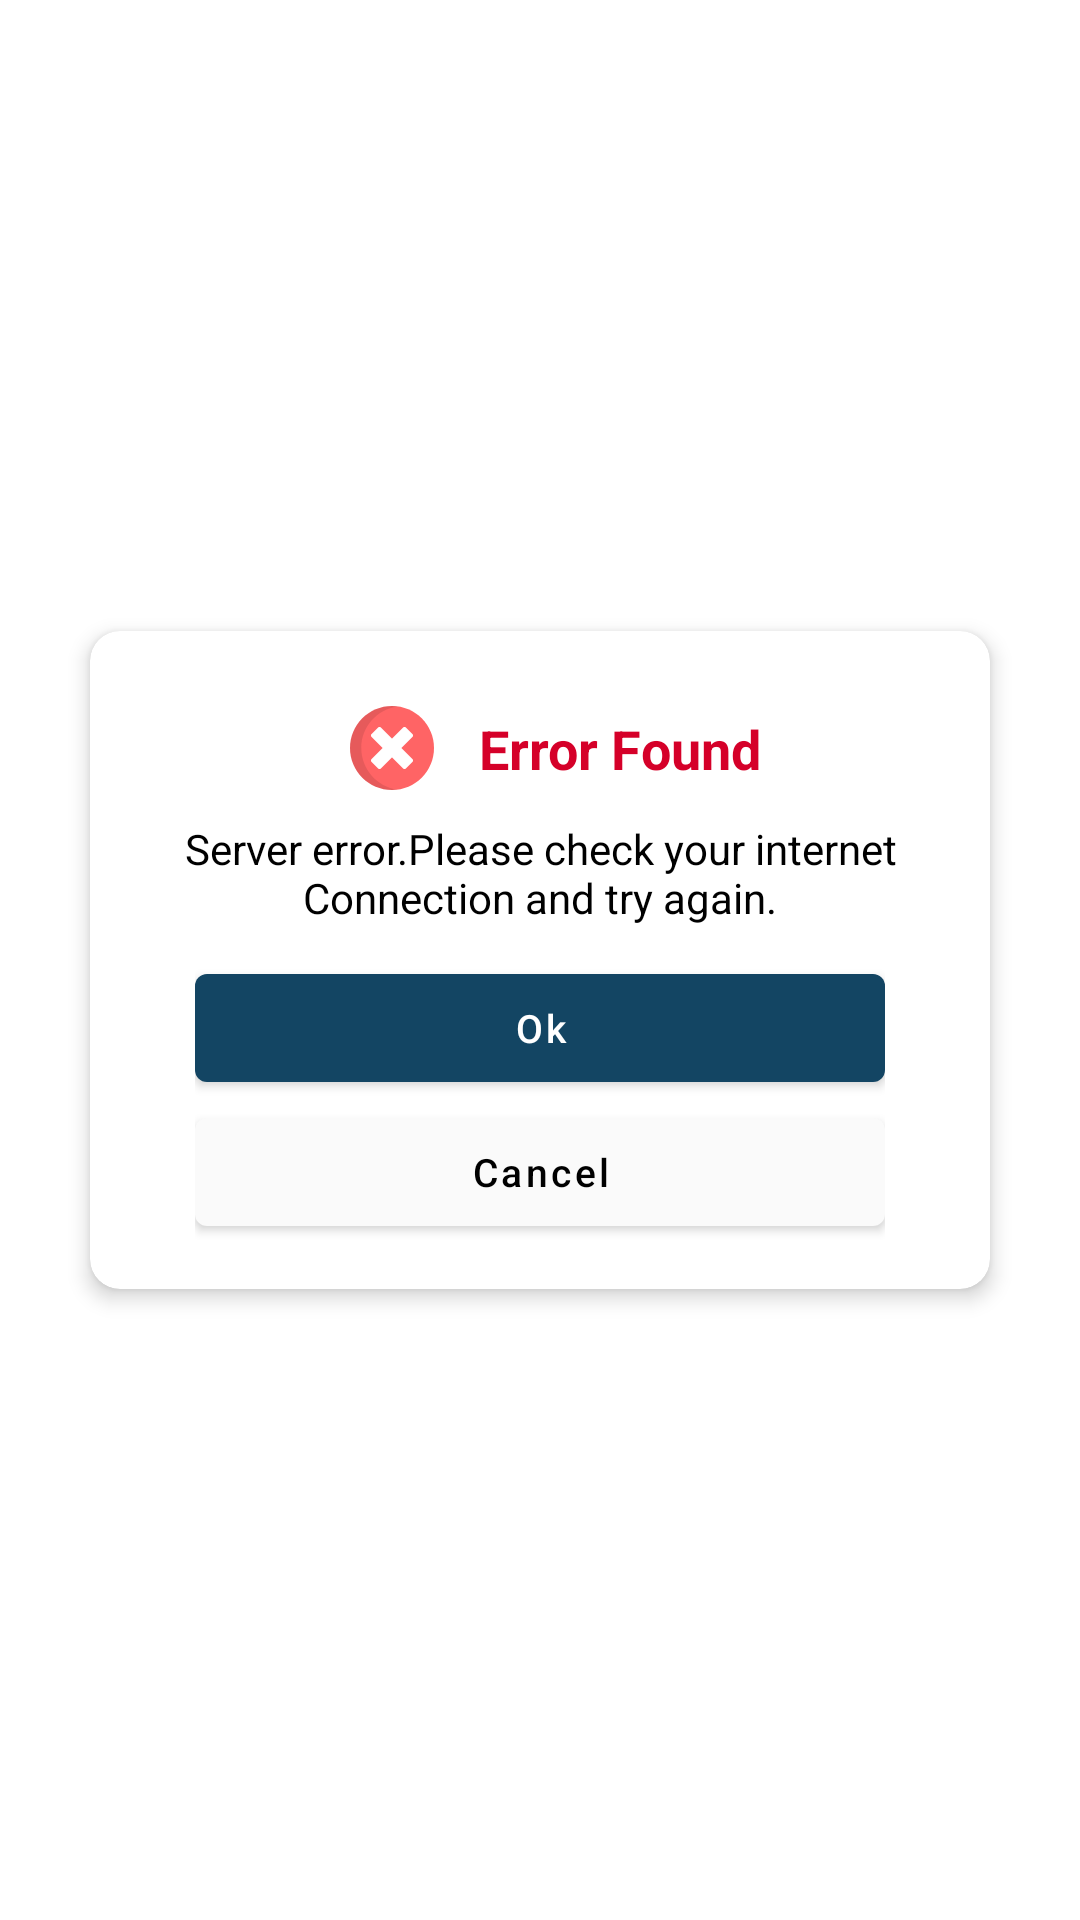

Here is an Android app screen rendered from its layout file. Give the layout XML and the strings, colors and styles it references.
<!-- AndroidManifest.xml: application theme Theme.MyGroceryDelivery -->
<!-- res/layout/pop_up_message_dialog_two_action.xml -->
<?xml version="1.0" encoding="utf-8"?>
<androidx.constraintlayout.widget.ConstraintLayout xmlns:android="http://schemas.android.com/apk/res/android"
    xmlns:app="http://schemas.android.com/apk/res-auto"
    android:layout_width="match_parent"
    android:layout_height="wrap_content"
    android:background="#00FFFFFF">

    <androidx.cardview.widget.CardView
        android:layout_width="match_parent"
        android:layout_height="wrap_content"
        android:layout_marginHorizontal="30dp"
        android:layout_marginVertical="5dp"
        app:cardCornerRadius="10dp"
        app:cardElevation="4dp"
        app:layout_constraintBottom_toBottomOf="parent"
        app:layout_constraintEnd_toEndOf="parent"
        app:layout_constraintStart_toStartOf="parent"
        app:layout_constraintTop_toTopOf="parent">

        <androidx.constraintlayout.widget.ConstraintLayout
            android:layout_width="match_parent"
            android:layout_height="wrap_content"
            android:padding="5dp">

            <ImageButton
                android:id="@+id/closeDialog"
                android:layout_width="42dp"
                android:layout_height="42dp"
                android:background="#00FFFFFF"
                android:padding="7dp"
                android:scaleType="centerCrop"
                android:src="@drawable/ic_baseline_cancel_24"
                app:layout_constraintEnd_toEndOf="parent"
                app:layout_constraintHorizontal_bias="1.0"
                app:layout_constraintStart_toStartOf="parent"
                app:layout_constraintTop_toTopOf="parent"
                app:tint="@color/black" />

            <androidx.constraintlayout.widget.ConstraintLayout
                android:id="@+id/warningImageLayout"
                android:layout_width="wrap_content"
                android:layout_height="wrap_content"
                android:layout_marginTop="10dp"
                app:layout_constraintEnd_toEndOf="parent"
                app:layout_constraintStart_toStartOf="parent"
                app:layout_constraintTop_toTopOf="parent">

                <ImageView
                    android:id="@+id/warningImage"
                    android:layout_width="48dp"
                    android:layout_height="48dp"
                    android:padding="10dp"
                    android:src="@drawable/ic_cancel_close_svgrepo_com"
                    app:layout_constraintBottom_toBottomOf="parent"
                    app:layout_constraintEnd_toStartOf="@+id/tittle"
                    app:layout_constraintStart_toStartOf="parent"
                    app:layout_constraintTop_toTopOf="parent" />

                <TextView
                    android:id="@+id/tittle"
                    android:layout_width="wrap_content"
                    android:layout_height="wrap_content"
                    android:layout_marginStart="5dp"
                    android:text="Error Found"
                    android:textColor="#D50029"
                    android:textSize="18sp"
                    android:textStyle="bold"
                    app:layout_constraintBottom_toBottomOf="@id/warningImage"
                    app:layout_constraintStart_toEndOf="@+id/warningImage"
                    app:layout_constraintTop_toTopOf="@+id/warningImage" />
            </androidx.constraintlayout.widget.ConstraintLayout>

            <TextView
                android:id="@+id/description"
                android:layout_width="0dp"
                android:layout_height="wrap_content"
                android:layout_marginHorizontal="20dp"
                android:layout_marginBottom="60dp"
                android:text="Server error.Please check your internet Connection and try again."
                android:textAlignment="center"
                android:textColor="@color/black"
                android:textSize="14sp"
                app:layout_constraintEnd_toEndOf="parent"
                app:layout_constraintStart_toStartOf="parent"
                app:layout_constraintTop_toBottomOf="@+id/warningImageLayout" />

            <LinearLayout
                android:layout_width="match_parent"
                android:layout_height="wrap_content"
                android:layout_marginHorizontal="30dp"
                android:gravity="center"
                android:layout_marginTop="10dp"
                android:orientation="vertical"
                android:layout_marginBottom="10dp"
                app:layout_constraintBottom_toBottomOf="parent"
                app:layout_constraintEnd_toEndOf="parent"
                app:layout_constraintStart_toStartOf="parent"
                app:layout_constraintTop_toBottomOf="@+id/description">
                <com.google.android.material.button.MaterialButton
                    android:id="@+id/btnOk"
                    android:layout_width="match_parent"
                    android:layout_height="wrap_content"
                    android:layout_gravity="center"
                    android:textColor="@color/pure_white"
                    android:textSize="13sp"
                    android:textAllCaps="false"
                    android:text="Ok" />
                <com.google.android.material.button.MaterialButton
                    android:id="@+id/btnCancel"
                    android:layout_width="match_parent"
                    android:layout_height="wrap_content"
                    android:layout_gravity="center"
                    android:textSize="13sp"
                    android:textAllCaps="false"
                    android:textColor="@color/black"
                    app:backgroundTint="@color/off_white"
                    android:text="Cancel" />



            </LinearLayout>
        </androidx.constraintlayout.widget.ConstraintLayout>
    </androidx.cardview.widget.CardView>
</androidx.constraintlayout.widget.ConstraintLayout>
<!-- resources referenced by this layout -->
<resources>
  <color name="black">#FF000000</color>
  <color name="off_white">#FAFAFA</color>
  <color name="pure_white">#FFFFFFFF</color>
  <!-- drawable ic_cancel_close_svgrepo_com (drawable) -->
  <vector android:height="24dp" android:viewportHeight="512"
      android:viewportWidth="512" android:width="24dp" xmlns:android="http://schemas.android.com/apk/res/android">
      <path android:fillColor="#FF6465" android:pathData="M256,512c141.38,0 256,-114.61 256,-256C512,114.61 397.39,0 256,0S0,114.61 0,256S114.62,512 256,512z"/>
      <path android:fillAlpha="0.1" android:fillColor="#FF000000"
          android:pathData="M68.87,256c0,-129.71 96.47,-236.87 221.56,-253.69C279.17,0.8 267.68,0 256,0C114.62,0 0,114.61 0,256S114.62,512 256,512c11.68,0 23.17,-0.8 34.44,-2.31C165.34,492.86 68.87,385.7 68.87,256z" android:strokeAlpha="0.1"/>
      <path android:fillColor="#FFFFFF" android:pathData="M313.39,256l67.4,-67.4c4.9,-4.9 4.9,-12.84 0,-17.74l-39.65,-39.65c-4.9,-4.9 -12.84,-4.9 -17.74,0l-67.4,67.4l-67.4,-67.4c-4.9,-4.9 -12.84,-4.9 -17.74,0l-39.65,39.65c-4.9,4.9 -4.9,12.84 0,17.74l67.4,67.4l-67.4,67.4c-4.9,4.9 -4.9,12.84 0,17.74l39.65,39.65c4.9,4.9 12.84,4.9 17.74,0l67.4,-67.4L323.4,380.79c4.9,4.9 12.84,4.9 17.74,0l39.65,-39.65c4.9,-4.9 4.9,-12.84 0,-17.74L313.39,256z"/>
  </vector>
  <style name="Theme.MyGroceryDelivery" parent="Theme.MaterialComponents.Light.NoActionBar">
          
          <item name="colorPrimary">@color/cover_color</item>
          <item name="colorPrimaryVariant">@color/cover_color</item>
          <item name="colorOnPrimary">@color/white</item>
          
          <item name="colorSecondary">@color/cover_color</item>
          <item name="colorSecondaryVariant">@color/cover_color</item>
          <item name="colorOnSecondary">@color/black</item>
          
          <item name="android:statusBarColor" tools:targetApi="l">?attr/colorPrimaryVariant</item>
          
      </style>
  <color name="cover_color">#134563</color>
  <color name="white">#FFFFFFFF</color>
</resources>
